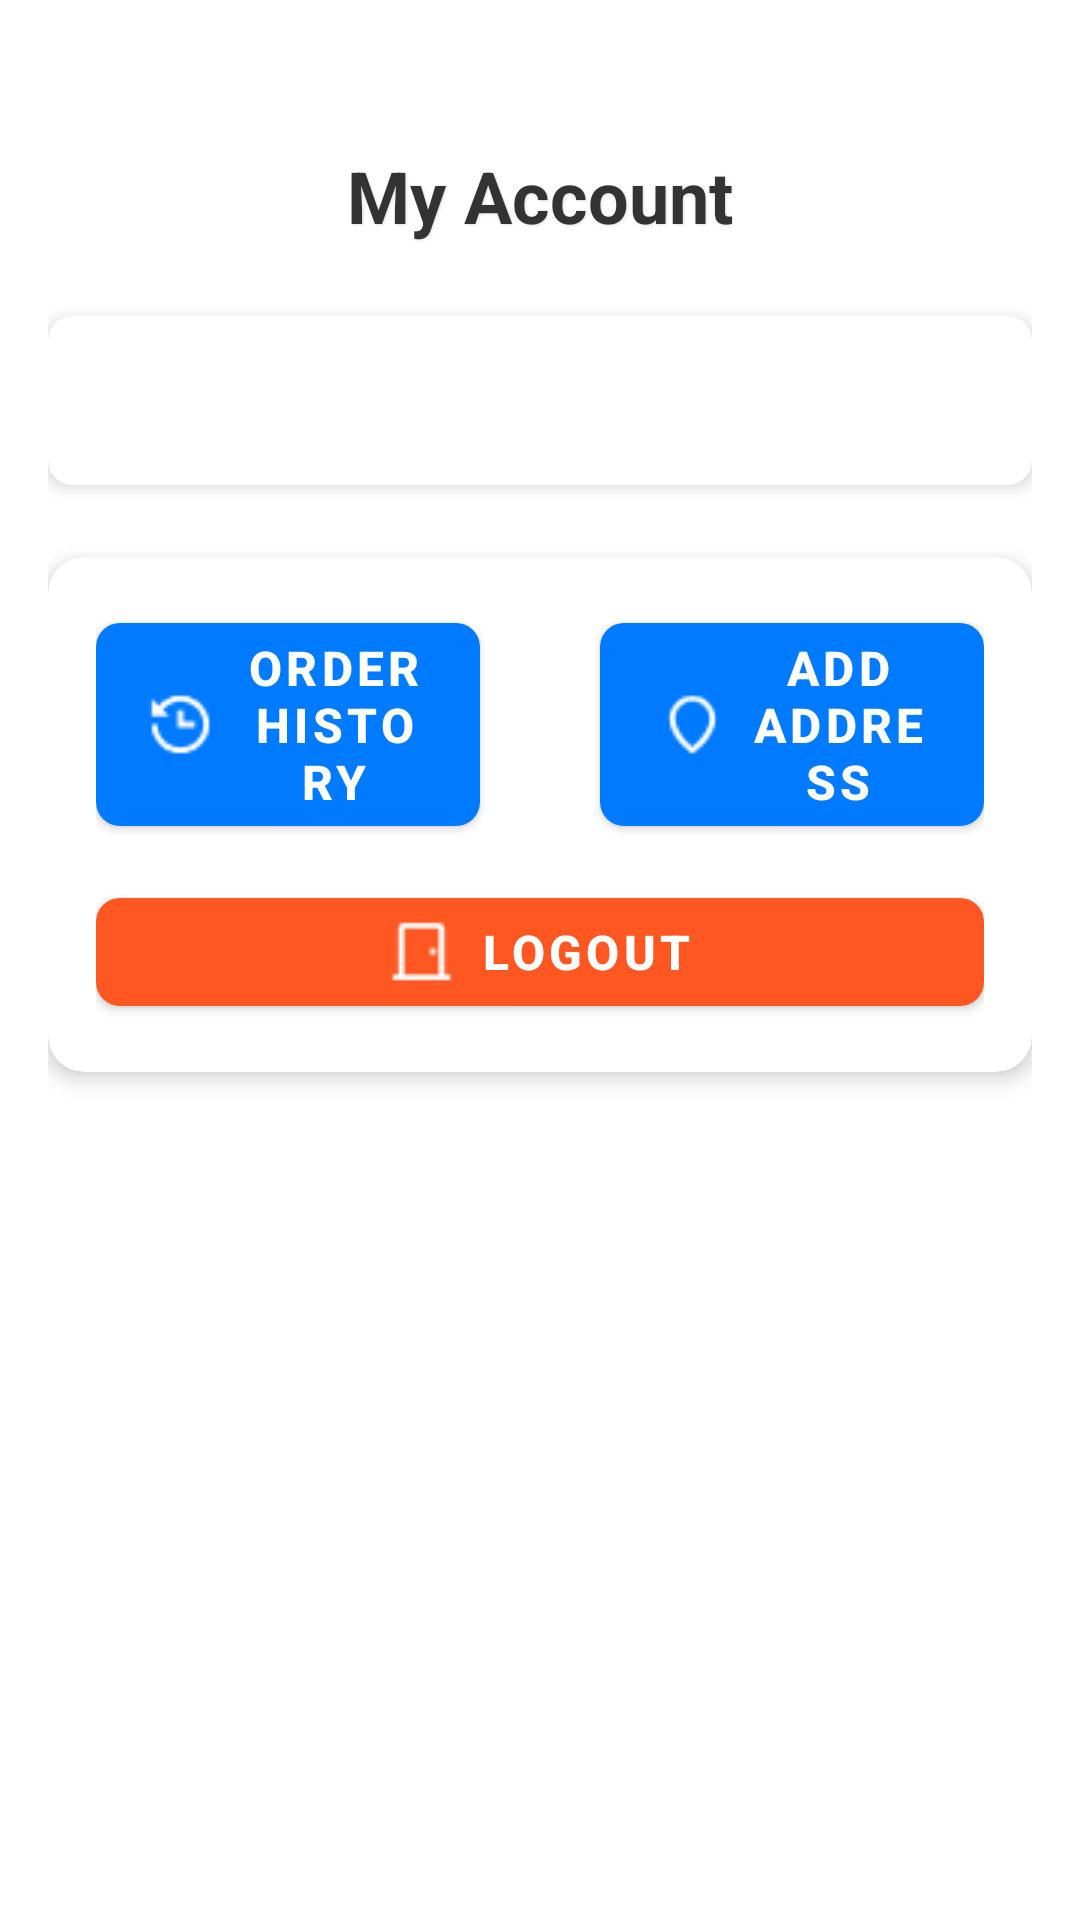

Reconstruct the res/layout file that produces this screen, plus the resources it refers to.
<!-- AndroidManifest.xml: application theme Theme.Store1 -->
<!-- res/layout/fragment_account.xml -->
<LinearLayout xmlns:android="http://schemas.android.com/apk/res/android"
    xmlns:app="http://schemas.android.com/apk/res-auto"
    android:orientation="vertical"
    android:id="@+id/accountRootLayout"
    android:layout_width="match_parent"
    android:layout_height="match_parent"
    android:padding="16dp"
    android:background="@color/background">

    <ImageView
        android:layout_width="25dp"
        android:layout_height="25dp"
        android:src="@drawable/back"
        app:tint="@color/back"
        android:layout_marginBottom="8dp"
        android:id="@+id/back3"/>
    <TextView
        android:id="@+id/tvAccountHeader"
        android:layout_width="wrap_content"
        android:layout_height="wrap_content"
        android:text="My Account"
        android:textStyle="bold"
        android:textSize="24sp"
        android:textColor="@color/textPrimary"
        android:layout_marginBottom="24dp"
        android:layout_gravity="center_horizontal"
        android:shadowColor="#E0E0E0"
        android:shadowDx="1"
        android:shadowDy="1"
        android:shadowRadius="2"
        android:contentDescription="Account section header" />


    <androidx.cardview.widget.CardView
        android:layout_width="match_parent"
        android:layout_height="wrap_content"
        app:cardCornerRadius="8dp"
        app:cardElevation="3dp"
        android:layout_marginBottom="24dp"
        app:cardBackgroundColor="@color/background">

        <TextView
            android:id="@+id/tvName"
            android:layout_width="wrap_content"
            android:layout_height="wrap_content"
            android:textSize="18sp"
            android:textColor="#28A745"
            android:layout_margin="16dp"
            android:layout_gravity="center"
            android:contentDescription="User email address" />
    </androidx.cardview.widget.CardView>


    <androidx.cardview.widget.CardView
        android:layout_width="match_parent"
        android:layout_height="wrap_content"
        app:cardCornerRadius="12dp"
        app:cardElevation="4dp"
        app:cardBackgroundColor="#FFFFFF">

        <LinearLayout
            android:layout_width="match_parent"
            android:layout_height="wrap_content"
            android:orientation="vertical"
            android:padding="16dp">

            <LinearLayout
                android:layout_width="match_parent"
                android:layout_height="wrap_content"
                android:orientation="horizontal">
                <com.google.android.material.button.MaterialButton
                    android:id="@+id/btnOrderHistory"
                    android:layout_width="match_parent"
                    android:layout_height="wrap_content"
                    android:text="Order History"
                    android:textColor="#FFFFFF"
                    android:textSize="16sp"
                    android:layout_marginEnd="20dp"
                    android:layout_weight="1"
                    android:textStyle="bold"
                    app:icon="@drawable/ic_history"
                    app:iconGravity="textStart"
                    app:backgroundTint="#007BFF"
                    app:cornerRadius="8dp"
                    android:layout_marginBottom="12dp"
                    android:contentDescription="View order history button" />

                <com.google.android.material.button.MaterialButton
                    android:id="@+id/btnAddAddress"
                    android:layout_width="match_parent"
                    android:layout_height="wrap_content"
                    android:text="Add Address"
                    android:layout_marginStart="20dp"
                    android:textColor="#FFFFFF"
                    android:layout_weight="1"
                    android:textSize="16sp"
                    android:textStyle="bold"
                    app:icon="@drawable/ic_address"
                    app:iconGravity="textStart"
                    app:backgroundTint="#007BFF"
                    app:cornerRadius="8dp"
                    android:layout_marginBottom="12dp"
                    android:contentDescription="Add new address button" />
            </LinearLayout>
            <com.google.android.material.button.MaterialButton
                android:id="@+id/btnLogout"
                android:layout_width="match_parent"
                android:layout_height="wrap_content"
                android:text="Logout"
                android:textColor="#FFFFFF"
                android:textSize="16sp"
                android:textStyle="bold"
                app:icon="@drawable/ic_logout"
                app:iconGravity="textStart"
                app:backgroundTint="#FF5722"
                app:cornerRadius="8dp"
                android:contentDescription="Logout button" />
        </LinearLayout>


    </androidx.cardview.widget.CardView>

</LinearLayout>
<!-- resources referenced by this layout -->
<resources>
  <color name="back">#121212</color>
  <color name="background">#FFFFFF</color>
  <color name="textPrimary">#333333</color>
  <!-- drawable ic_address: png bitmap (drawable, 718 bytes) -->
  <!-- drawable ic_history: png bitmap (drawable, 793 bytes) -->
  <!-- drawable ic_logout: png bitmap (drawable, 299 bytes) -->
  <style name="Theme.Store1" parent="Theme.MaterialComponents.DayNight.NoActionBar">
          <item name="colorPrimary">@color/purple_500</item>
          <item name="colorPrimaryVariant">@color/purple_700</item>
          <item name="colorOnPrimary">@color/white</item>
          <item name="colorSecondary">@color/teal_200</item>
          <item name="android:statusBarColor">?attr/colorPrimaryVariant</item>
      </style>
  <color name="purple_500">#6200EE</color>
  <color name="purple_700">#3700B3</color>
  <color name="white">#FFFFFFFF</color>
  <color name="teal_200">#03DAC5</color>
</resources>
